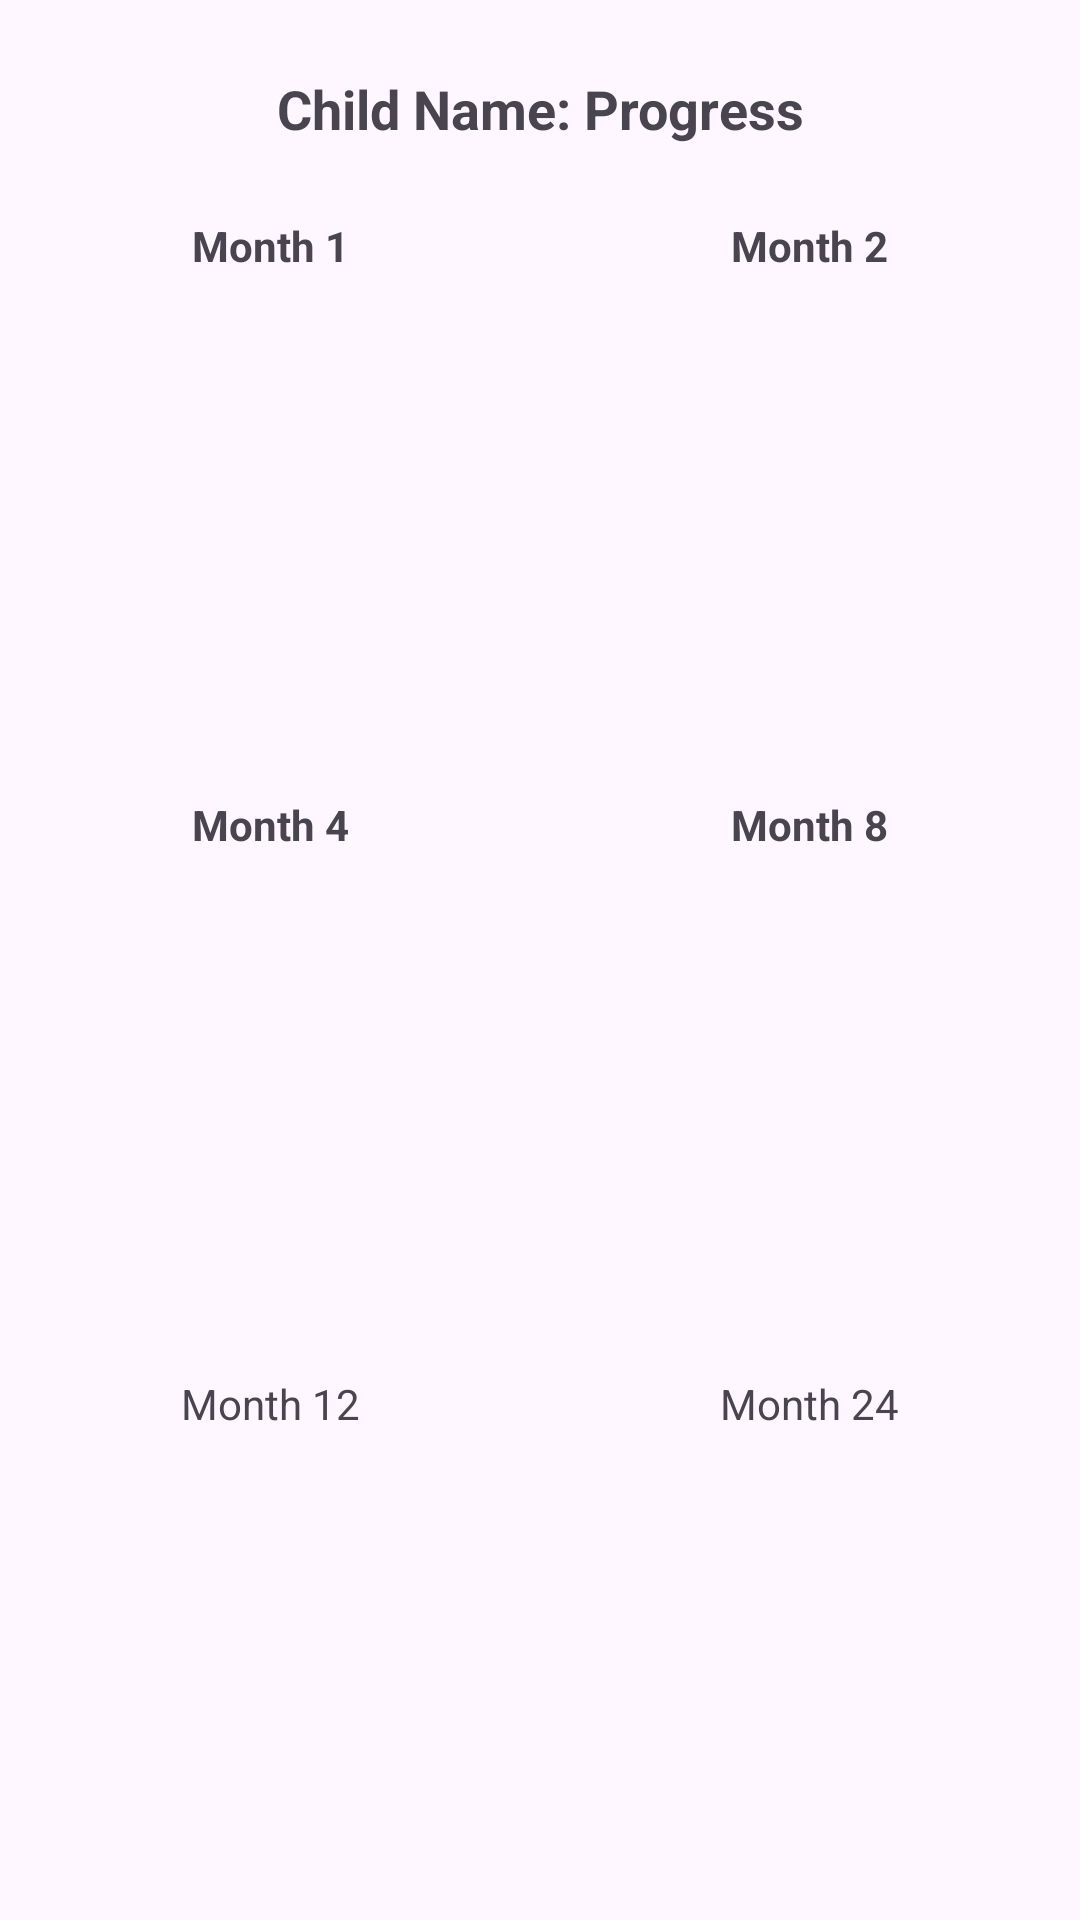

Here is an Android app screen rendered from its layout file. Give the layout XML and the strings, colors and styles it references.
<!-- AndroidManifest.xml: application theme Theme.BabyLife -->
<!-- res/layout/activity_camera_photo_display.xml -->
<?xml version="1.0" encoding="utf-8"?>
<androidx.constraintlayout.widget.ConstraintLayout xmlns:android="http://schemas.android.com/apk/res/android"
    xmlns:app="http://schemas.android.com/apk/res-auto"
    xmlns:tools="http://schemas.android.com/tools"
    android:layout_width="match_parent"
    android:layout_height="match_parent"
    tools:context=".CameraPhotoDisplay">


    <ScrollView
        android:layout_width="match_parent"
        android:layout_height="800dp"
        app:layout_constraintEnd_toEndOf="parent"
        app:layout_constraintStart_toStartOf="parent"
        app:layout_constraintTop_toTopOf="parent">

        <androidx.constraintlayout.widget.ConstraintLayout
            android:layout_width="match_parent"
            android:layout_height="wrap_content">

            <TextView
                android:id="@+id/textView7"
                android:layout_width="wrap_content"
                android:layout_height="wrap_content"
                android:layout_marginStart="64dp"
                android:layout_marginTop="24dp"
                android:text="Month 1"
                android:textStyle="bold"
                app:layout_constraintStart_toStartOf="parent"
                app:layout_constraintTop_toBottomOf="@+id/textView11" />

            <TextView
                android:id="@+id/textView8"
                android:layout_width="wrap_content"
                android:layout_height="wrap_content"
                android:layout_marginTop="24dp"
                android:layout_marginEnd="64dp"
                android:text="Month 2"
                android:textStyle="bold"
                app:layout_constraintEnd_toEndOf="parent"
                app:layout_constraintTop_toBottomOf="@+id/textView11" />

            <ImageView
                android:id="@+id/ivMonth1"
                android:layout_width="150dp"
                android:layout_height="150dp"
                app:layout_constraintEnd_toEndOf="@+id/textView7"
                app:layout_constraintStart_toStartOf="@+id/textView7"
                app:layout_constraintTop_toBottomOf="@+id/textView7"
                app:srcCompat="@drawable/user" />

            <ImageView
                android:id="@+id/ivMonth2"
                android:layout_width="150dp"
                android:layout_height="150dp"
                app:layout_constraintEnd_toEndOf="@+id/textView8"
                app:layout_constraintStart_toStartOf="@+id/textView8"
                app:layout_constraintTop_toBottomOf="@+id/textView8"
                app:srcCompat="@drawable/user" />

            <TextView
                android:id="@+id/textView9"
                android:layout_width="wrap_content"
                android:layout_height="wrap_content"
                android:layout_marginTop="24dp"
                android:text="Month 4"
                android:textStyle="bold"
                app:layout_constraintEnd_toEndOf="@+id/textView7"
                app:layout_constraintStart_toStartOf="@+id/textView7"
                app:layout_constraintTop_toBottomOf="@+id/ivMonth1" />

            <TextView
                android:id="@+id/textView10"
                android:layout_width="wrap_content"
                android:layout_height="wrap_content"
                android:layout_marginTop="24dp"
                android:text="Month 8"
                android:textStyle="bold"
                app:layout_constraintEnd_toEndOf="@+id/textView8"
                app:layout_constraintStart_toStartOf="@+id/textView8"
                app:layout_constraintTop_toBottomOf="@+id/ivMonth2" />

            <ImageView
                android:id="@+id/ivMonth4"
                android:layout_width="150dp"
                android:layout_height="150dp"
                app:layout_constraintEnd_toEndOf="@+id/textView9"
                app:layout_constraintStart_toStartOf="@+id/textView9"
                app:layout_constraintTop_toBottomOf="@+id/textView9"
                app:srcCompat="@drawable/user" />

            <ImageView
                android:id="@+id/ivMonth8"
                android:layout_width="150dp"
                android:layout_height="150dp"
                app:layout_constraintEnd_toEndOf="@+id/textView10"
                app:layout_constraintStart_toStartOf="@+id/textView10"
                app:layout_constraintTop_toBottomOf="@+id/textView10"
                app:srcCompat="@drawable/user" />

            <ImageView
                android:id="@+id/ivMonth12"
                android:layout_width="150dp"
                android:layout_height="150dp"
                app:layout_constraintStart_toStartOf="@+id/ivMonth4"
                app:layout_constraintTop_toBottomOf="@+id/textView30"
                app:srcCompat="@drawable/user" />

            <TextView
                android:id="@+id/textView11"
                android:layout_width="wrap_content"
                android:layout_height="wrap_content"
                android:layout_marginTop="24dp"
                android:text="Child Name: Progress"
                android:textSize="18sp"
                android:textStyle="bold"
                app:layout_constraintEnd_toEndOf="parent"
                app:layout_constraintStart_toStartOf="parent"
                app:layout_constraintTop_toTopOf="parent" />

            <TextView
                android:id="@+id/textView30"
                android:layout_width="wrap_content"
                android:layout_height="wrap_content"
                android:layout_marginTop="24dp"
                android:text="Month 12"
                app:layout_constraintEnd_toEndOf="@+id/textView9"
                app:layout_constraintStart_toStartOf="@+id/textView9"
                app:layout_constraintTop_toBottomOf="@+id/ivMonth4" />

            <ImageView
                android:id="@+id/ivMonth"
                android:layout_width="150dp"
                android:layout_height="150dp"
                app:layout_constraintEnd_toEndOf="@+id/ivMonth8"
                app:layout_constraintStart_toStartOf="@+id/ivMonth8"
                app:layout_constraintTop_toTopOf="@+id/ivMonth8"
                app:srcCompat="@drawable/user" />

            <TextView
                android:id="@+id/textView40"
                android:layout_width="wrap_content"
                android:layout_height="wrap_content"
                android:text="Month 24"
                app:layout_constraintEnd_toEndOf="@+id/textView10"
                app:layout_constraintStart_toStartOf="@+id/textView10"
                app:layout_constraintTop_toTopOf="@+id/textView30" />

            <ImageView
                android:id="@+id/ivMonth24"
                android:layout_width="150dp"
                android:layout_height="150dp"
                app:layout_constraintEnd_toEndOf="@+id/textView40"
                app:layout_constraintStart_toStartOf="@+id/textView40"
                app:layout_constraintTop_toBottomOf="@+id/textView40"
                app:srcCompat="@drawable/user" />

        </androidx.constraintlayout.widget.ConstraintLayout>
    </ScrollView>

</androidx.constraintlayout.widget.ConstraintLayout>
<!-- resources referenced by this layout -->
<resources>
  <style name="Theme.BabyLife" parent="Base.Theme.BabyLife" />
  <style name="Base.Theme.BabyLife" parent="Theme.Material3.DayNight.NoActionBar">
          
          
      </style>
</resources>
